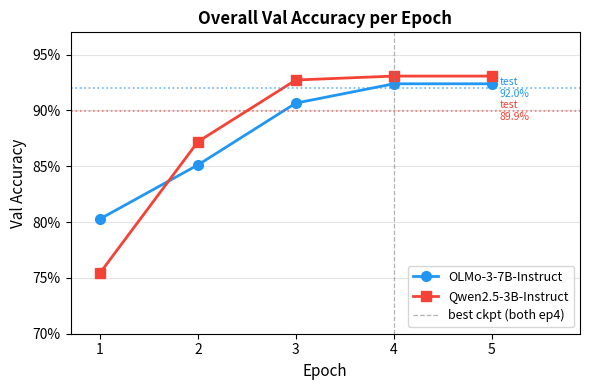
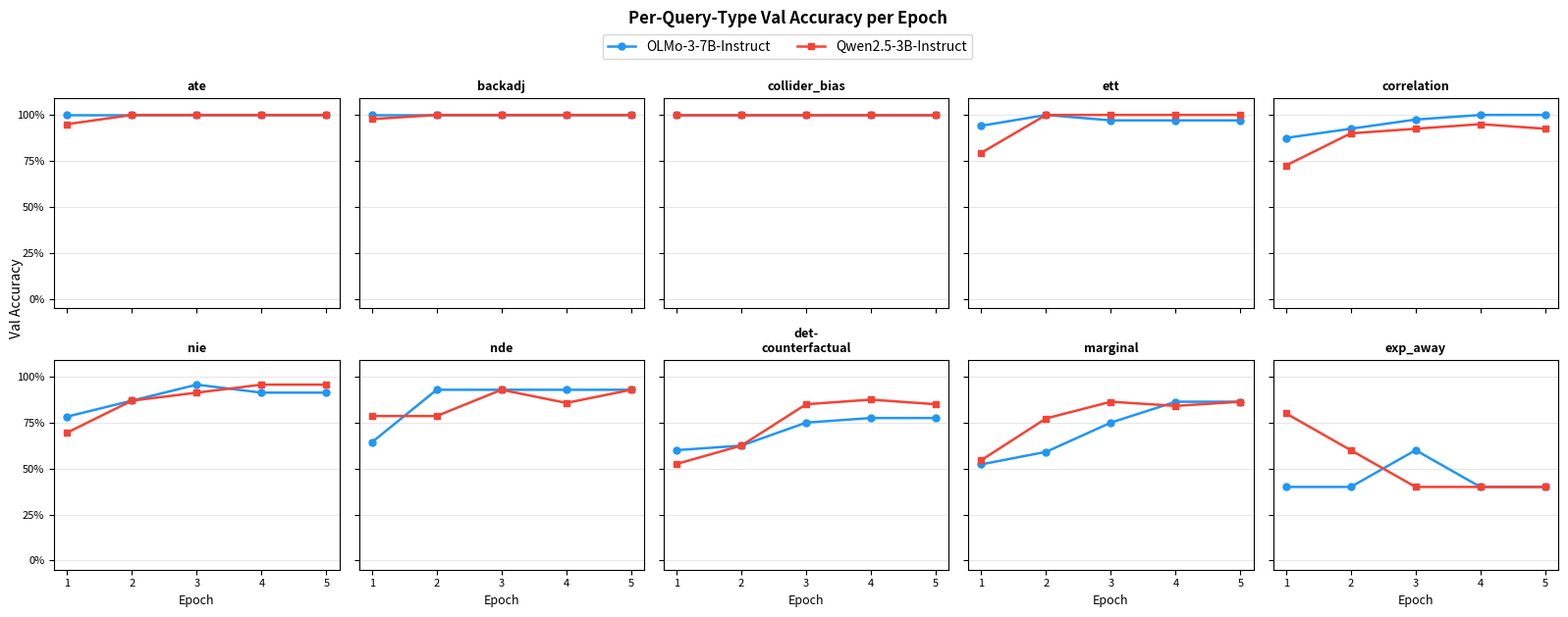

The matplotlib source for these figures, in order:
"""
Plot per-epoch learning curves for OLMo-7B-Instruct and Qwen2.5-3B-Instruct.
Outputs two figures:
  1. learning_curve_overall.png  — overall val accuracy per epoch
  2. learning_curve_per_query.png — per-query-type accuracy per epoch (2×5 grid)
"""
import matplotlib
matplotlib.use("Agg")
import matplotlib.pyplot as plt
import matplotlib.ticker as mticker
import numpy as np

# ── Data ──────────────────────────────────────────────────────────────────────
epochs = [1, 2, 3, 4, 5]

olmo = {
    "overall":           [0.8028, 0.8512, 0.9066, 0.9239, 0.9239],
    "ate":               [1.0000, 1.0000, 1.0000, 1.0000, 1.0000],
    "backadj":           [1.0000, 1.0000, 1.0000, 1.0000, 1.0000],
    "collider_bias":     [1.0000, 1.0000, 1.0000, 1.0000, 1.0000],
    "ett":               [0.9412, 1.0000, 0.9706, 0.9706, 0.9706],
    "correlation":       [0.8750, 0.9250, 0.9750, 1.0000, 1.0000],
    "nie":               [0.7826, 0.8696, 0.9565, 0.9130, 0.9130],
    "nde":               [0.6429, 0.9286, 0.9286, 0.9286, 0.9286],
    "det-counterfactual":[0.6000, 0.6250, 0.7500, 0.7750, 0.7750],
    "marginal":          [0.5227, 0.5909, 0.7500, 0.8636, 0.8636],
    "exp_away":          [0.4000, 0.4000, 0.6000, 0.4000, 0.4000],
}

qwen = {
    "overall":           [0.7543, 0.8720, 0.9273, 0.9308, 0.9308],
    "ate":               [0.9500, 1.0000, 1.0000, 1.0000, 1.0000],
    "backadj":           [0.9773, 1.0000, 1.0000, 1.0000, 1.0000],
    "collider_bias":     [1.0000, 1.0000, 1.0000, 1.0000, 1.0000],
    "ett":               [0.7941, 1.0000, 1.0000, 1.0000, 1.0000],
    "correlation":       [0.7250, 0.9000, 0.9250, 0.9500, 0.9250],
    "nie":               [0.6957, 0.8696, 0.9130, 0.9565, 0.9565],
    "nde":               [0.7857, 0.7857, 0.9286, 0.8571, 0.9286],
    "det-counterfactual":[0.5250, 0.6250, 0.8500, 0.8750, 0.8500],
    "marginal":          [0.5455, 0.7727, 0.8636, 0.8409, 0.8636],
    "exp_away":          [0.8000, 0.6000, 0.4000, 0.4000, 0.4000],
}

OLMO_COLOR = "#2196F3"   # blue
QWEN_COLOR  = "#F44336"  # red

# ── Figure 1: Overall accuracy ─────────────────────────────────────────────
fig, ax = plt.subplots(figsize=(6, 4))

ax.plot(epochs, olmo["overall"], "o-", color=OLMO_COLOR, lw=2, ms=7,
        label="OLMo-3-7B-Instruct")
ax.plot(epochs, qwen["overall"], "s-", color=QWEN_COLOR,  lw=2, ms=7,
        label="Qwen2.5-3B-Instruct")

# best-checkpoint markers
ax.axvline(4, color="gray", ls="--", lw=0.9, alpha=0.6, label="best ckpt (both ep4)")

# test-set horizontal dashes
ax.axhline(0.9201, color=OLMO_COLOR, ls=":", lw=1.2, alpha=0.7)
ax.axhline(0.8993, color=QWEN_COLOR,  ls=":", lw=1.2, alpha=0.7)
ax.text(5.08, 0.9201, "test\n92.0%", color=OLMO_COLOR, va="center", fontsize=7.5)
ax.text(5.08, 0.8993, "test\n89.9%", color=QWEN_COLOR,  va="center", fontsize=7.5)

ax.set_xlabel("Epoch", fontsize=11)
ax.set_ylabel("Val Accuracy", fontsize=11)
ax.set_title("Overall Val Accuracy per Epoch", fontsize=12, fontweight="bold")
ax.set_xticks(epochs)
ax.set_xlim(0.7, 5.9)
ax.set_ylim(0.70, 0.97)
ax.yaxis.set_major_formatter(mticker.PercentFormatter(xmax=1, decimals=0))
ax.legend(fontsize=9, loc="lower right")
ax.grid(axis="y", alpha=0.35)
fig.tight_layout()
fig.savefig("learning_curve_overall.png", dpi=150)
print("Saved: learning_curve_overall.png")
plt.close()

# ── Figure 2: Per-query-type (2×5 grid) ────────────────────────────────────
query_types = [
    "ate", "backadj", "collider_bias", "ett", "correlation",
    "nie", "nde", "det-counterfactual", "marginal", "exp_away",
]

fig, axes = plt.subplots(2, 5, figsize=(16, 6), sharey=True, sharex=True)

for ax, qt in zip(axes.flat, query_types):
    ax.plot(epochs, olmo[qt], "o-", color=OLMO_COLOR, lw=1.8, ms=5)
    ax.plot(epochs, qwen[qt], "s-", color=QWEN_COLOR,  lw=1.8, ms=5)
    ax.set_title(qt.replace("-", "-\n") if len(qt) > 12 else qt,
                 fontsize=9, fontweight="bold")
    ax.set_xticks(epochs)
    ax.set_ylim(-0.05, 1.09)
    ax.yaxis.set_major_formatter(mticker.PercentFormatter(xmax=1, decimals=0))
    ax.yaxis.set_major_locator(mticker.MultipleLocator(0.25))
    ax.grid(axis="y", alpha=0.3)
    ax.tick_params(labelsize=8)

for ax in axes[1]:
    ax.set_xlabel("Epoch", fontsize=9)

# shared y-label
fig.text(0.005, 0.55, "Val Accuracy", va="center", rotation="vertical", fontsize=10)

# legend
from matplotlib.lines import Line2D
handles = [
    Line2D([0], [0], color=OLMO_COLOR, marker="o", lw=1.8, ms=5, label="OLMo-3-7B-Instruct"),
    Line2D([0], [0], color=QWEN_COLOR,  marker="s", lw=1.8, ms=5, label="Qwen2.5-3B-Instruct"),
]
fig.legend(handles=handles, loc="upper center", ncol=2, fontsize=10,
           bbox_to_anchor=(0.5, 1.01))

fig.suptitle("Per-Query-Type Val Accuracy per Epoch", fontsize=12,
             fontweight="bold", y=1.04)
fig.tight_layout()
fig.savefig("learning_curve_per_query.png", dpi=150, bbox_inches="tight")
print("Saved: learning_curve_per_query.png")
plt.close()
